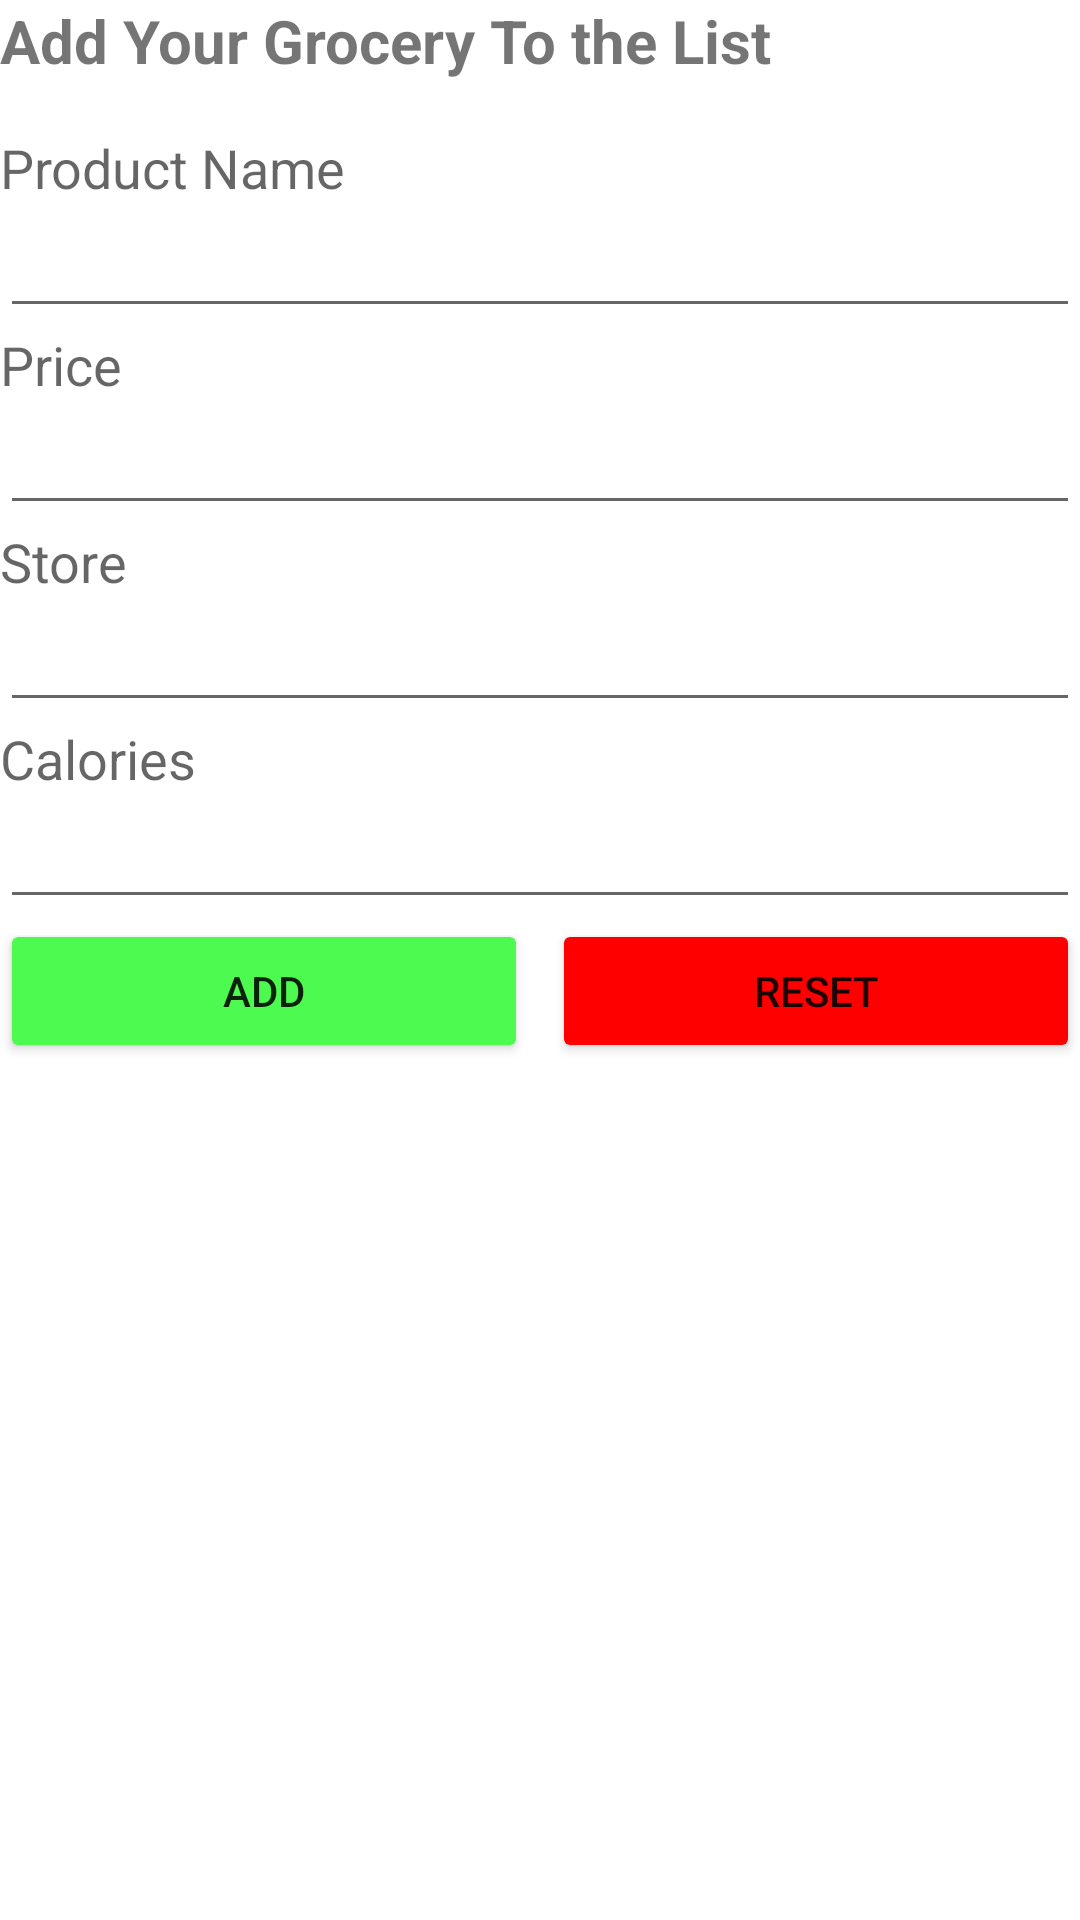

Android layout source for this screen:
<!-- AndroidManifest.xml: application theme Theme.Groceryapp -->
<!-- res/layout/activity_main.xml -->
<?xml version="1.0" encoding="utf-8"?>
<LinearLayout xmlns:android="http://schemas.android.com/apk/res/android"
    android:orientation="vertical"
    android:layout_width="match_parent"
    android:id="@+id/linlayMainActivity"
    android:layout_height="match_parent">
    <TextView
        android:layout_width="match_parent"
        android:layout_height="wrap_content"
        android:textSize="20dp"
        android:textStyle="bold"
        android:id="@+id/txtAddGroceryLbl"
        android:text="Add Your Grocery To the List"
        android:layout_marginBottom="50px"
        />


    
    <TextView
        android:id="@+id/product_name_label"
        android:text="Product Name"
        android:layout_width="wrap_content"
        android:layout_height="wrap_content"
        android:textAppearance="?android:attr/textAppearanceMedium" />

    <EditText
        android:id="@+id/product_name_edittext"
        android:layout_width="match_parent"
        android:layout_height="wrap_content" />

    
    <TextView
        android:id="@+id/price_label"
        android:text="Price"
        android:layout_width="wrap_content"
        android:layout_height="wrap_content"
        android:textAppearance="?android:attr/textAppearanceMedium" />

    <EditText
        android:id="@+id/price_edittext"
        android:layout_width="match_parent"
        android:layout_height="wrap_content"
        android:inputType="number"/>

    
    <TextView
        android:id="@+id/store_label"
        android:text="Store"
        android:layout_width="wrap_content"
        android:layout_height="wrap_content"
        android:textAppearance="?android:attr/textAppearanceMedium" />

    <EditText
        android:id="@+id/store_edittext"
        android:layout_width="match_parent"
        android:layout_height="wrap_content" />

    
    <TextView
        android:id="@+id/calories_label"
        android:text="Calories"
        android:layout_width="wrap_content"
        android:layout_height="wrap_content"
        android:textAppearance="?android:attr/textAppearanceMedium" />

    <EditText
        android:id="@+id/calories_edittext"
        android:layout_width="match_parent"
        android:layout_height="wrap_content"
        android:inputType="number"/>

    
    <LinearLayout
        android:layout_width="match_parent"
        android:layout_height="wrap_content"
        android:orientation="horizontal"
        android:gravity="center_horizontal">

        <Button
            android:id="@+id/add_button"
            android:layout_width="0dp"
            android:layout_height="wrap_content"
            android:layout_weight="1"
            android:text="Add"
            android:backgroundTint="#4CFA50"
            />

        <View
            android:layout_width="8dp"
            android:layout_height="1dp" />

        <Button
            android:id="@+id/reset_button"
            android:layout_width="0dp"
            android:layout_height="wrap_content"
            android:layout_weight="1"
            android:text="Reset"
            android:backgroundTint="#FF0000"/>

    </LinearLayout>

</LinearLayout>
<!-- resources referenced by this layout -->
<resources>
  <style name="Theme.Groceryapp" parent="Theme.MaterialComponents.DayNight.DarkActionBar">
          
          <item name="colorPrimary">@color/purple_500</item>
          <item name="colorPrimaryVariant">@color/purple_700</item>
          <item name="colorOnPrimary">@color/white</item>
          
          <item name="colorSecondary">@color/teal_200</item>
          <item name="colorSecondaryVariant">@color/teal_700</item>
          <item name="colorOnSecondary">@color/black</item>
          
          <item name="android:statusBarColor">?attr/colorPrimaryVariant</item>
          
      </style>
  <!-- not gathered from this repository: default colours our renderer supplied (Android Studio template values) -->
  <color name="purple_500">#FF6200EE</color>
  <color name="purple_700">#FF3700B3</color>
  <color name="teal_200">#FF03DAC5</color>
  <color name="teal_700">#FF018786</color>
  <color name="black">#FF000000</color>
  <color name="white">#FFFFFFFF</color>
</resources>
